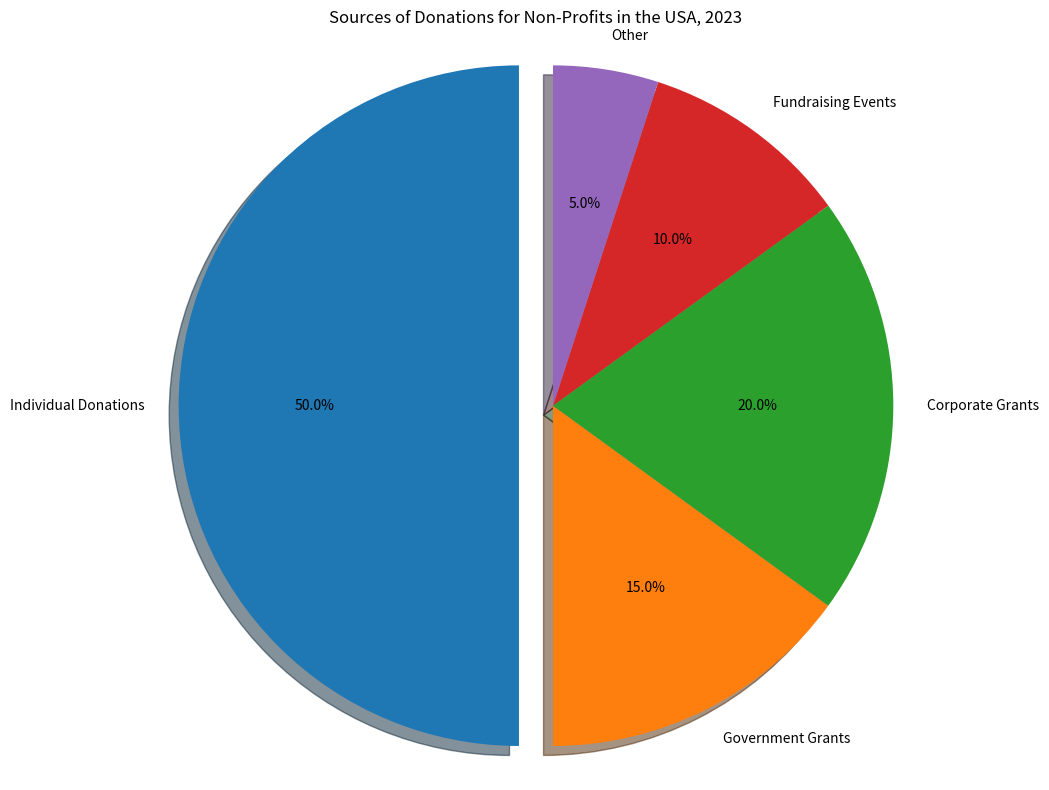

Write the Python code that produced this figure. (Note: this script raises an exception after producing the figure.)

import matplotlib.pyplot as plt
plt.figure(figsize=(10,8))
plt.subplot(111)
labels = ['Individual Donations','Government Grants','Corporate Grants','Fundraising Events','Other']
values = [50,15,20,10,5]
explode = (0.1, 0, 0, 0, 0)
plt.title("Sources of Donations for Non-Profits in the USA, 2023")
plt.pie(values, explode=explode, labels=labels, autopct='%1.1f%%', shadow=True, startangle=90)
plt.axis('equal')
plt.tight_layout()
plt.savefig('pie chart/png/366.png')
plt.clf()
